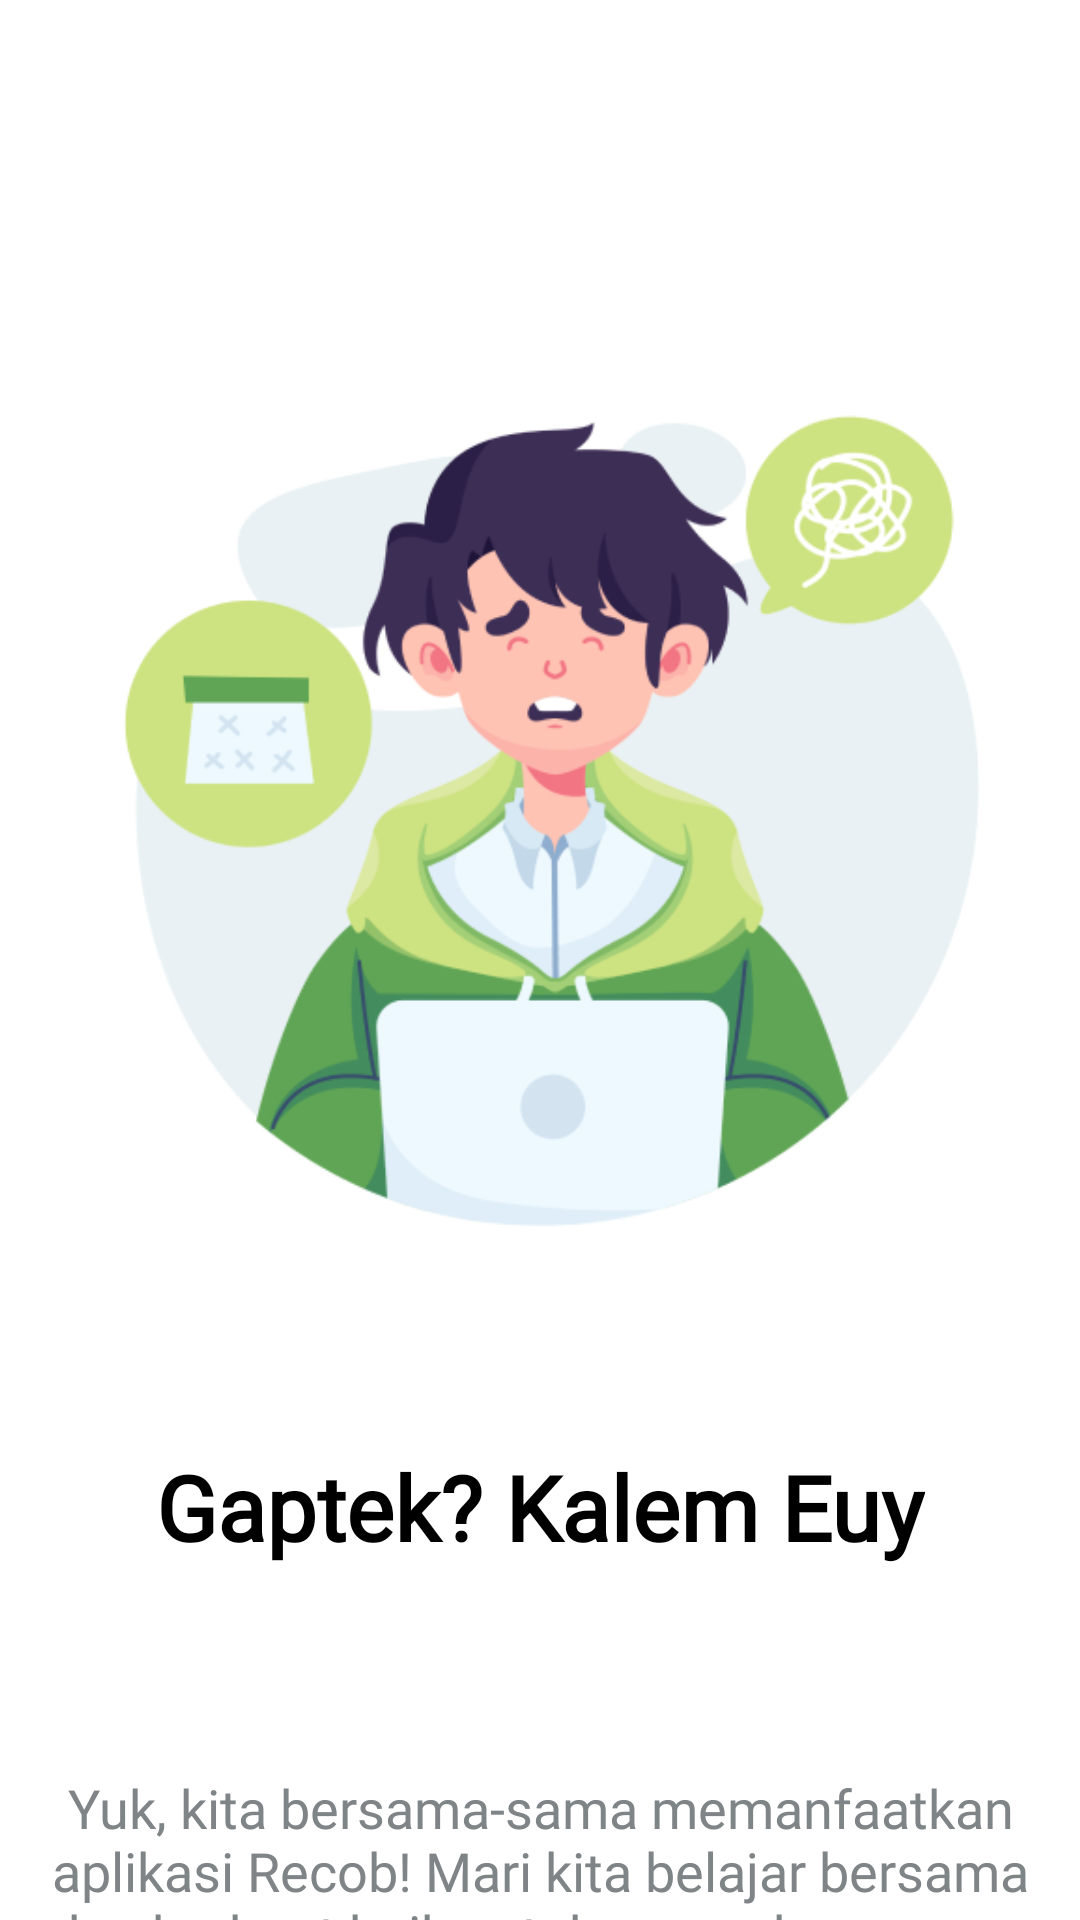

Here is an Android app screen rendered from its layout file. Give the layout XML and the strings, colors and styles it references.
<!-- AndroidManifest.xml: application theme Theme.RecobApp -->
<!-- res/layout/fragment_second_board.xml -->
<?xml version="1.0" encoding="utf-8"?>
<androidx.constraintlayout.widget.ConstraintLayout xmlns:android="http://schemas.android.com/apk/res/android"
    xmlns:tools="http://schemas.android.com/tools"
    xmlns:app="http://schemas.android.com/apk/res-auto"
    android:layout_width="match_parent"
    android:layout_height="match_parent"
    android:background="@color/white"
    tools:context=".ui.welcome.onboard.fragments.SecondBoardFragment">

    <ImageView
        android:id="@+id/ivSecondBoard"
        android:layout_width="355dp"
        android:layout_height="355dp"
        android:layout_marginTop="85dp"
        android:src="@drawable/second_board"
        app:layout_constraintTop_toTopOf="parent"
        app:layout_constraintStart_toStartOf="parent"
        app:layout_constraintEnd_toEndOf="parent"/>

    <TextView
        android:id="@+id/tvTitleSecondBoard"
        android:layout_width="wrap_content"
        android:layout_height="wrap_content"
        android:layout_marginTop="42dp"
        android:text="Gaptek? Kalem Euy"
        android:textSize="30sp"
        android:textStyle="bold"
        android:textColor="@color/black"
        android:fontFamily="@font/roboto_medium"
        app:layout_constraintStart_toStartOf="parent"
        app:layout_constraintEnd_toEndOf="parent"
        app:layout_constraintTop_toBottomOf="@+id/ivSecondBoard"/>

    <TextView
        android:id="@+id/tvMessageSecondBoard"
        android:layout_width="355dp"
        android:layout_height="wrap_content"
        android:layout_marginTop="68dp"
        android:layout_marginStart="20dp"
        android:layout_marginEnd="20dp"
        android:text="Yuk, kita bersama-sama memanfaatkan aplikasi Recob! Mari kita belajar bersama dan berbuat baik untuk masa depan yang lebih baik"
        android:textSize="18sp"
        android:textColor="@color/grey_dark"
        android:fontFamily="@font/roboto"
        android:gravity="center"
        app:layout_constraintTop_toBottomOf="@+id/tvTitleSecondBoard"
        app:layout_constraintStart_toStartOf="parent"
        app:layout_constraintEnd_toEndOf="parent"/>

</androidx.constraintlayout.widget.ConstraintLayout>
<!-- resources referenced by this layout -->
<resources>
  <color name="black">#FF000000</color>
  <color name="grey_dark">#7F8487</color>
  <color name="white">#FFFFFFFF</color>
  <!-- drawable second_board: png bitmap (drawable, 75342 bytes) -->
  <style name="Theme.RecobApp" parent="Base.Theme.RecobApp" />
  <style name="Base.Theme.RecobApp" parent="Theme.Material3.DayNight.NoActionBar">
          
          
          <item name="colorPrimary">@color/sage</item>
  
          
          <item name="colorSecondary">@color/sage_dark</item>
  
          
      </style>
  <color name="sage">#049E87</color>
  <color name="sage_dark">#046357</color>
</resources>
